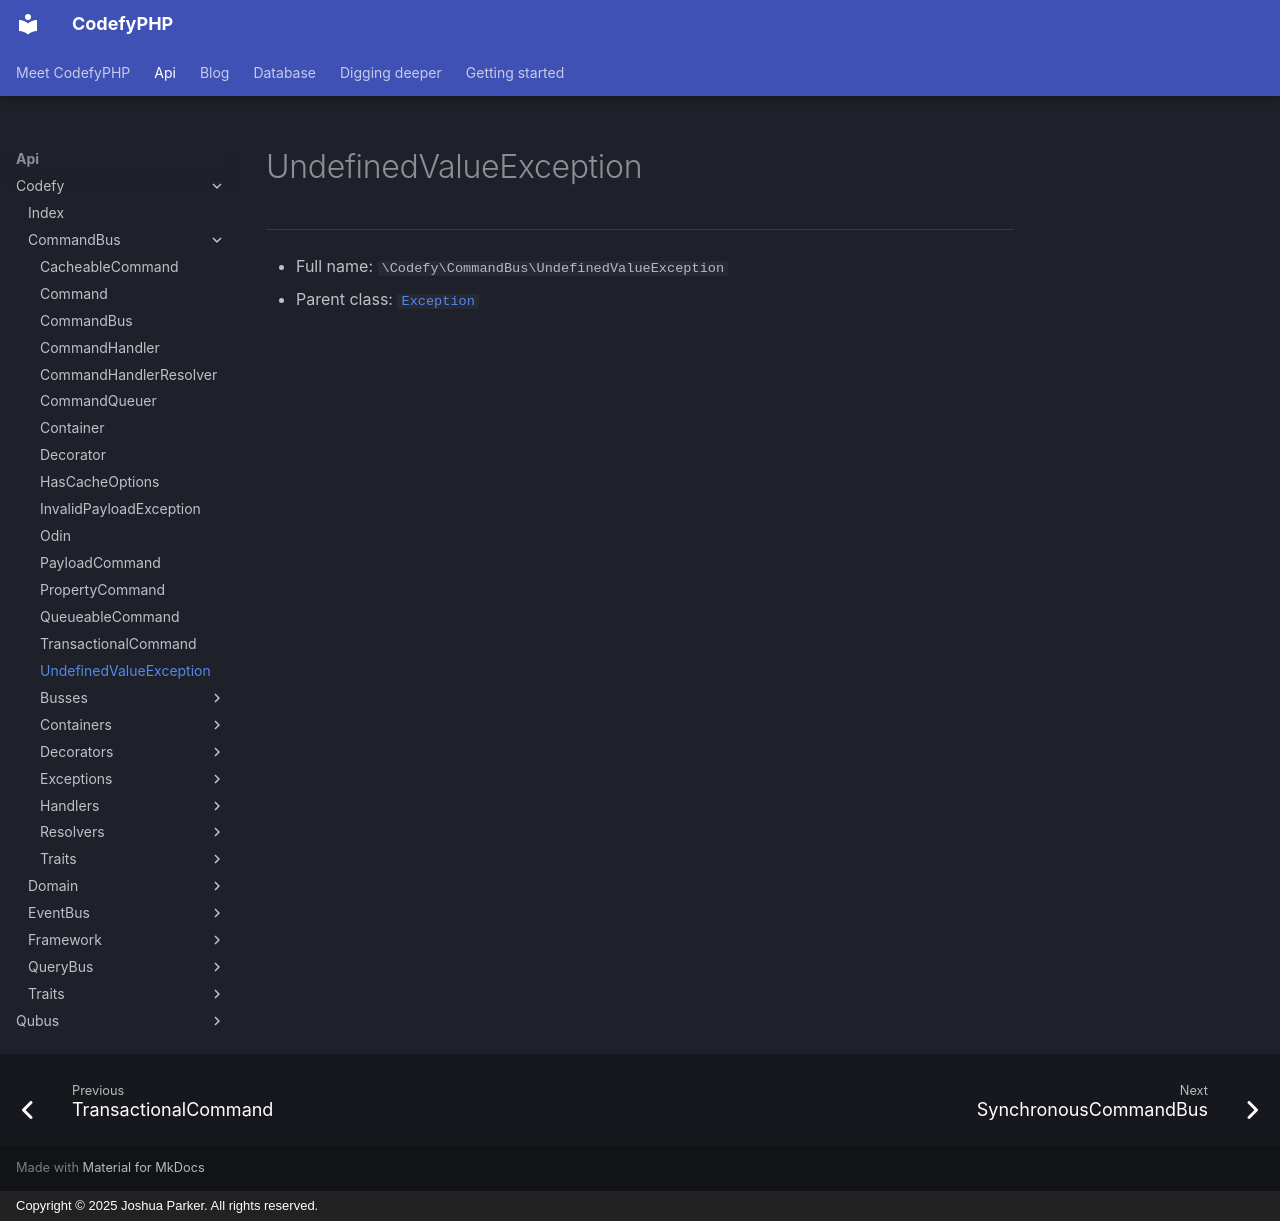

repository: codefyphp/docs · page: api/Codefy/CommandBus/UndefinedValueException/index.html · generator: mkdocs · copyright: Copyright © 2025 Joshua Parker. All rights reserved.

# UndefinedValueException

***

* Full name: `\Codefy\CommandBus\UndefinedValueException`
* Parent class: [`Exception`](../../Qubus/Exception/Exception.md)
